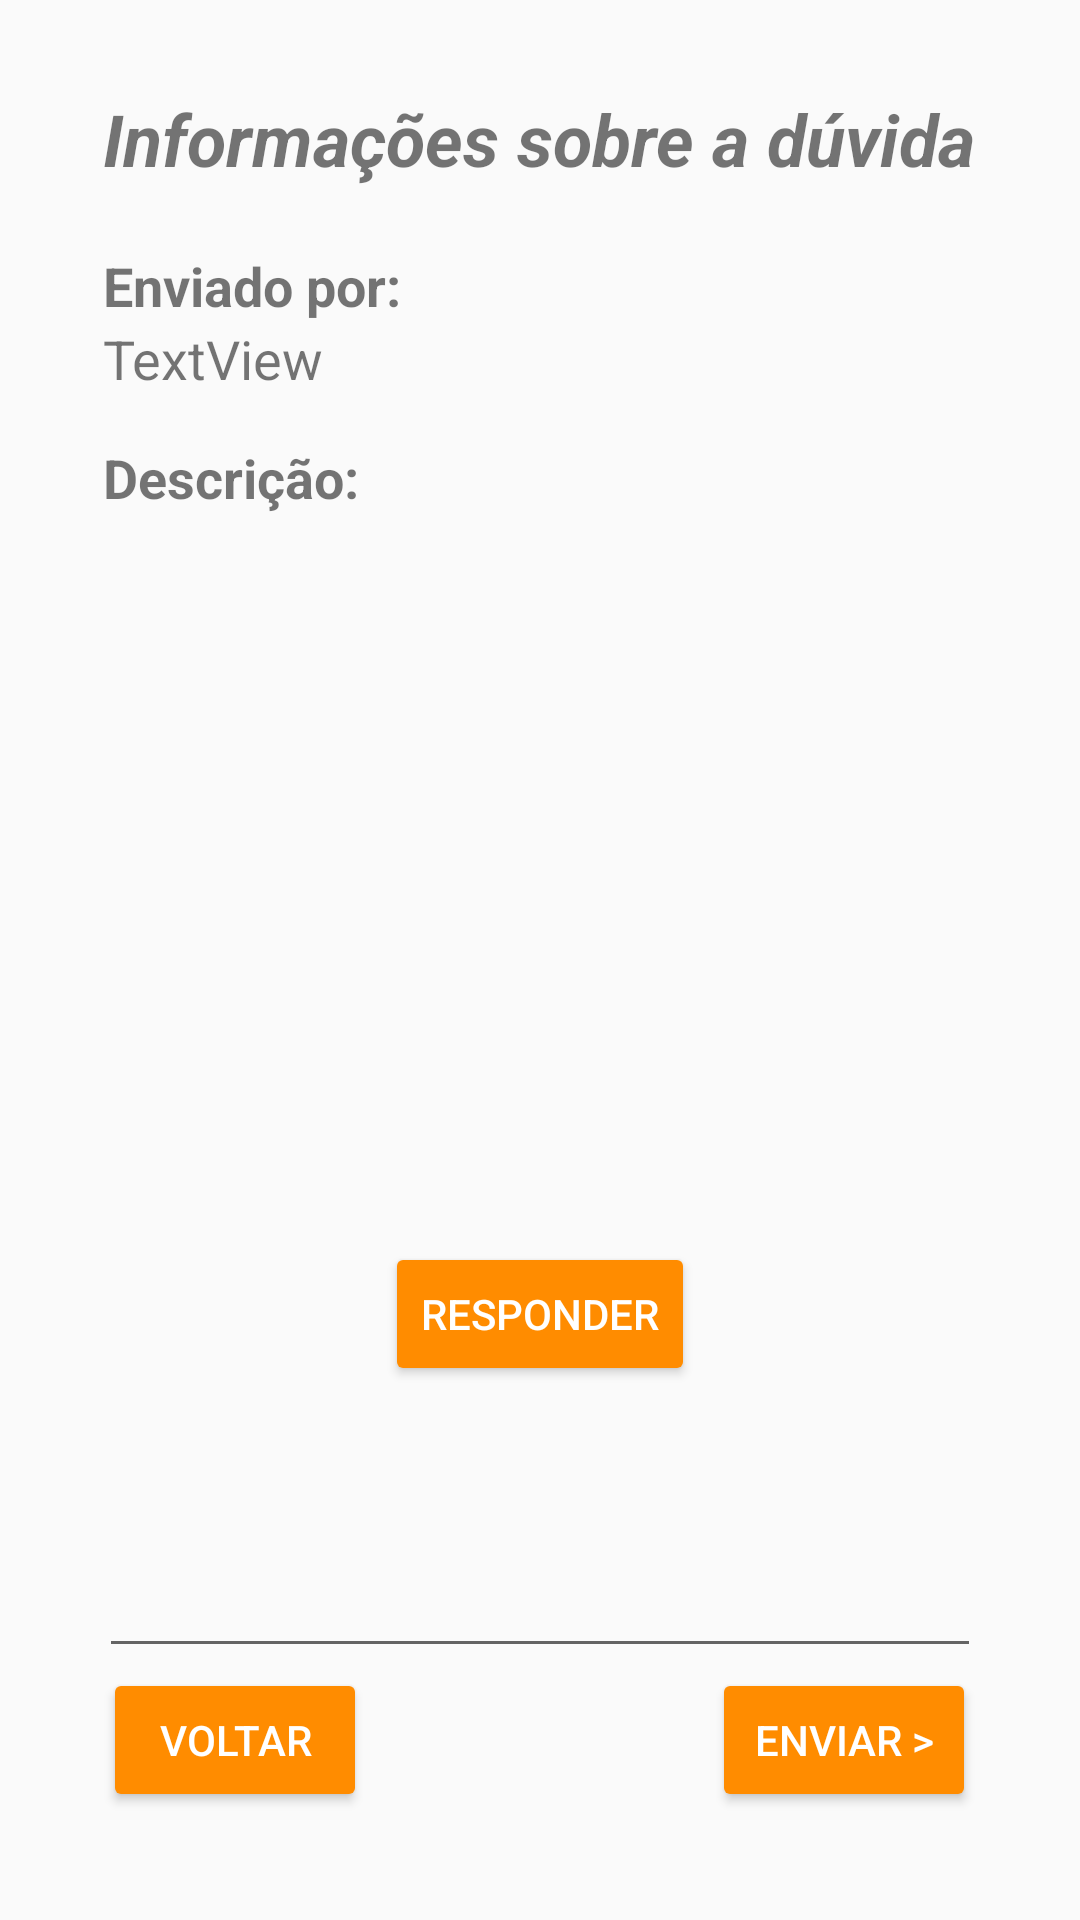

Android layout source for this screen:
<!-- AndroidManifest.xml: application theme AppTheme -->
<!-- res/layout/activity_info_duvida.xml -->
<?xml version="1.0" encoding="utf-8"?>

<RelativeLayout xmlns:android="http://schemas.android.com/apk/res/android"
    xmlns:tools="http://schemas.android.com/tools"
    android:layout_width="match_parent"
    android:layout_height="match_parent"
    tools:context=".views.InfoDuvidaActivity">

    <TextView
        android:id="@+id/textView36"
        android:layout_width="wrap_content"
        android:layout_height="wrap_content"
        android:layout_alignParentTop="true"
        android:layout_centerHorizontal="true"
        android:layout_marginTop="30dp"
        android:text="Informações sobre a dúvida"
        android:textStyle="bold|italic"
        android:textSize="24sp" />

    <TextView
        android:id="@+id/textView37"
        android:layout_width="wrap_content"
        android:layout_height="wrap_content"
        android:layout_alignParentTop="true"
        android:layout_alignStart="@+id/textView36"
        android:layout_marginTop="83dp"
        android:text="Enviado por:"
        android:textSize="18sp"
        android:textStyle="bold"
        android:layout_alignLeft="@+id/textView36" />

    <TextView
        android:id="@+id/campoUsuarioDe"
        android:layout_width="294dp"
        android:layout_height="wrap_content"
        android:layout_alignStart="@+id/textView37"
        android:layout_below="@+id/textView37"
        android:text="TextView"
        android:textSize="18sp"
        android:layout_alignLeft="@+id/textView37" />

    <TextView
        android:id="@+id/textView39"
        android:layout_width="wrap_content"
        android:layout_height="wrap_content"
        android:layout_alignParentTop="true"
        android:layout_alignStart="@+id/textView36"
        android:layout_marginTop="147dp"
        android:text="Descrição:"
        android:textSize="18sp"
        android:textStyle="bold"
        android:layout_alignLeft="@+id/textView36" />

    <TextView
        android:id="@+id/descAtividade"
        android:layout_width="294dp"
        android:layout_height="93dp"
        android:layout_below="@+id/textView39"
        android:layout_centerHorizontal="true"
        android:ems="10"
        android:inputType="textMultiLine"
        android:textSize="18sp" />

    <Button
        android:id="@+id/botaoResp"
        style="@style/Widget.AppCompat.Button.Colored"
        android:layout_width="wrap_content"
        android:layout_height="wrap_content"
        android:layout_alignParentBottom="true"
        android:layout_centerHorizontal="true"
        android:layout_marginBottom="178dp"
        android:text="Responder" />

    <EditText
        android:id="@+id/campoResp"
        android:layout_width="294dp"
        android:layout_height="66dp"
        android:layout_above="@+id/botaoEnviar"
        android:layout_centerHorizontal="true"
        android:ems="10"
        android:inputType="textMultiLine"
        android:textSize="18sp" />

    <Button
        android:id="@+id/botaoEnviar"
        style="@style/Widget.AppCompat.Button.Colored"
        android:layout_width="wrap_content"
        android:layout_height="wrap_content"
        android:layout_alignEnd="@+id/textView36"
        android:layout_alignParentBottom="true"
        android:layout_marginBottom="36dp"
        android:text="Enviar >"
        android:layout_alignRight="@+id/textView36" />

    <Button
        android:id="@+id/backDuv"
        style="@style/Widget.AppCompat.Button.Colored"
        android:layout_width="wrap_content"
        android:layout_height="wrap_content"
        android:layout_alignStart="@+id/textView36"
        android:layout_below="@+id/campoResp"
        android:text="Voltar"
        android:layout_alignLeft="@+id/textView36" />

</RelativeLayout>
<!-- resources referenced by this layout -->
<resources>
  <style name="AppTheme" parent="Theme.AppCompat.DayNight.DarkActionBar">
          <item name="colorPrimary">@color/colorPrimary</item>
          <item name="colorPrimaryDark">@color/colorPrimaryDark</item>
          <item name="colorAccent">@color/colorAccent</item>
      </style>
  <color name="colorPrimary">#ff4500</color>
  <color name="colorPrimaryDark">#FF4500</color>
  <color name="colorAccent">#ff8c00</color>
</resources>
